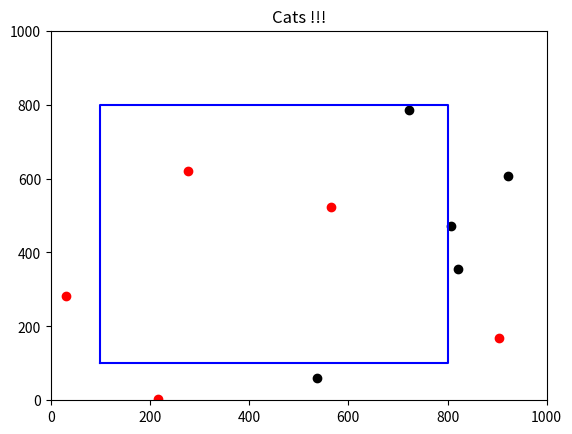
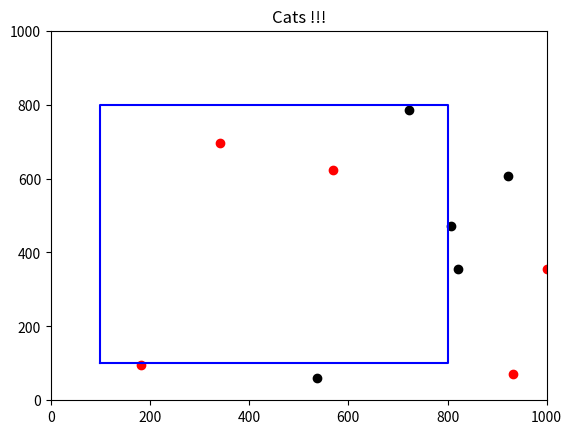
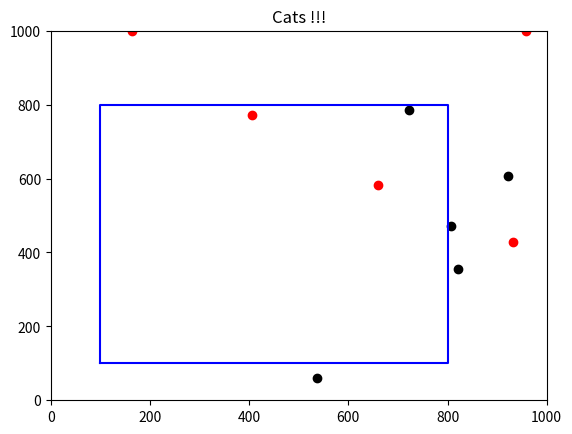
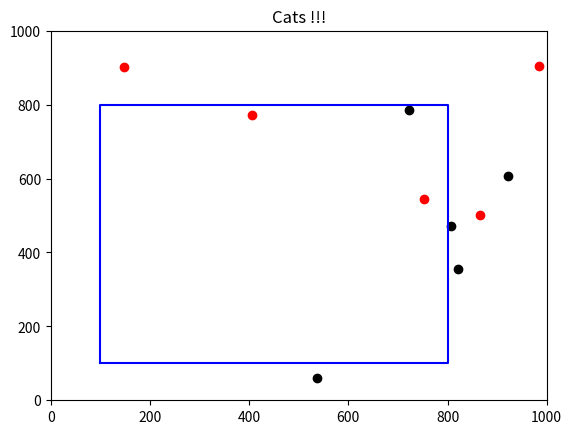
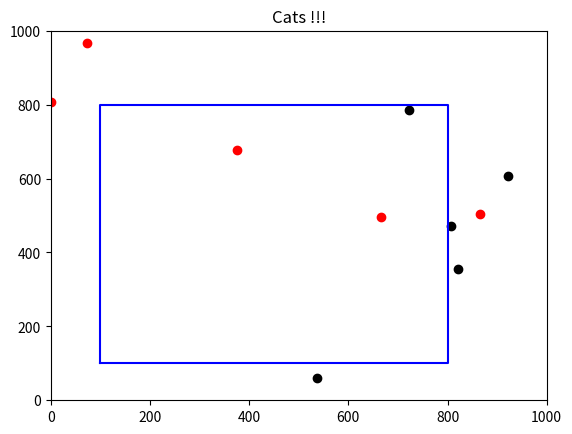
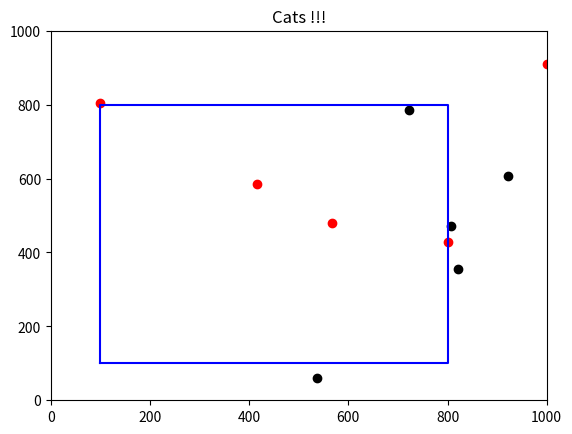
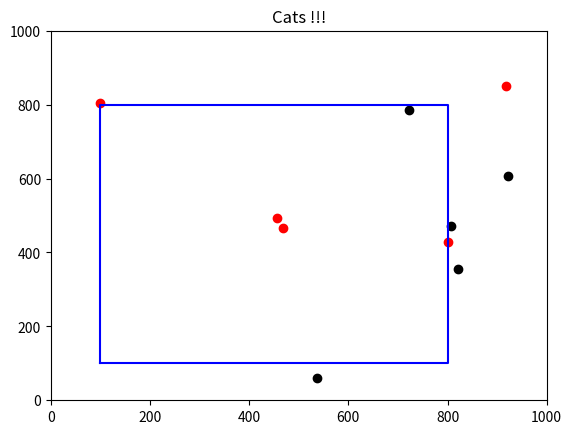
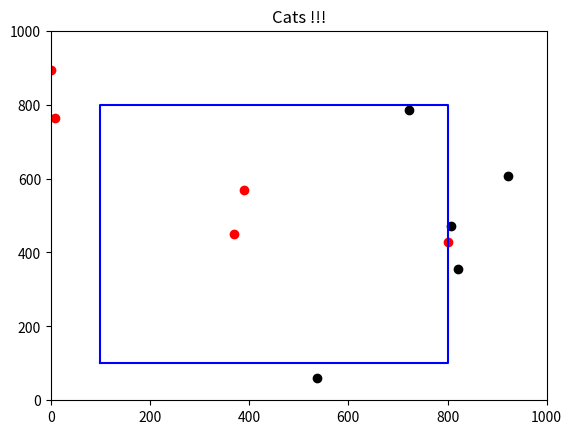
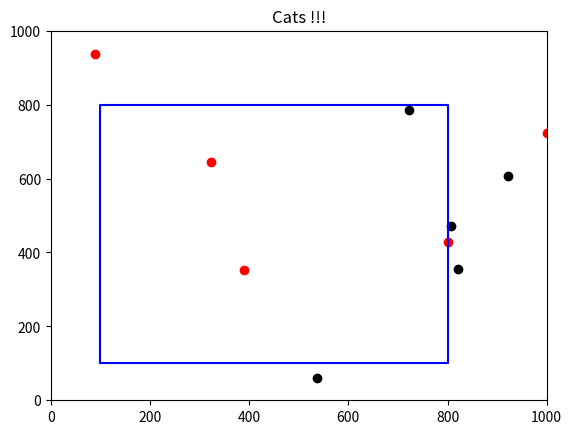
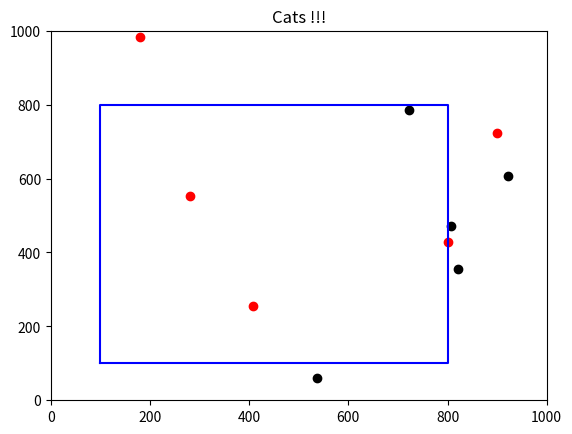

These charts were generated, in order, by the following Python code:
from typing import Tuple
import numpy as np
import random
import time
import matplotlib.pyplot as plt


class CatGenerator:
    def __init__(self, N, R, x_border, y_border):
        assert R < x_border and R < y_border

        # random cat coordinates
        x_array = np.random.uniform(0, x_border, size=(N))
        y_array = np.random.uniform(0, y_border, size=(N))

        self.__CATS_COUNT = N
        self.__BORDER = {"x": x_border, "y": y_border}
        self.__RADIUS = R
        self.__FOOD_COUNT = 5 # number of food pieces on the map at the same time
        self.__FOOD_SMELL_RADIUS = 10

        # [[x_0, x_1, ...], [y_0, y_1, ...]]
        self.__cat_coordinates = np.vstack((x_array, y_array))

        self.__hit_cat_ids = np.array([])
        self.__sleepy_cat_ids = np.array([])
        self.__eating_cat_ids = np.array([])

        x_food_coordinates = np.random.uniform(0, x_border, size=(self.__FOOD_COUNT))
        y_food_coordinates = np.random.uniform(0, y_border, size=(self.__FOOD_COUNT))
        self.__food_coordinates = np.vstack((x_food_coordinates, y_food_coordinates))

        angle_array = np.random.uniform(0, 6.28, size=(N))
        self.__cos_array = np.cos(angle_array)
        self.__sin_array = np.sin(angle_array)

        self.__bad_border_coordinates = []

    @property
    def cats(self):
        return self.__cat_coordinates[0], self.__cat_coordinates[1]
    
    @property
    def hit_cat_ids(self):
        return self.__hit_cat_ids
    
    @property
    def sleepy_cat_ids(self):
        return self.__sleepy_cat_ids
    
    @property
    def eating_cat_ids(self):
        return self.__eating_cat_ids
    
    @property
    def food(self):
        return self.__food_coordinates

    def update_cats(self):
        """Update every cat position"""
        self.__update_angles()
        self.__move_cats()
        self.__restrict_cats()

    def add_bad_border(self, a: Tuple[int, int], b: Tuple[int, int]):
        self.__bad_border_coordinates.append([*a, *b])

    def __update_angles(self):
        """Randomly updates the angles of a cats subset.

        (Only a certain number of cats can change direction each turn)
        """
        n = random.randint(0, self.__CATS_COUNT)

        cat_ids = np.random.choice(self.__CATS_COUNT, size=n, replace=False)
        rads = np.random.uniform(0, 6.28, size=(n))
        rads_cos = np.cos(rads)
        rads_sin = np.sin(rads)

        self.__cos_array[cat_ids] = rads_cos
        self.__sin_array[cat_ids] = rads_sin

    def __move_cats(self):
        """Move all cats based on their current angles."""
        xs, ys = self.__cat_coordinates[0], self.__cat_coordinates[1]

        ### get sleepy cats
        sleepy_cats_count = random.randint(0, self.__CATS_COUNT // 10)
        sleepy_cat_ids = np.random.choice(self.__cat_coordinates[0].shape[0], sleepy_cats_count, replace=False)
        self.__sleepy_cat_ids = sleepy_cat_ids

        # find points where cats want to move
        new_xs = xs + self.__RADIUS * self.__cos_array
        new_ys = ys + self.__RADIUS * self.__sin_array

        ### look through all the bad borders
        for x0, y0, x1, y1 in self.__bad_border_coordinates:
            # find all intersections of cats with bad border
            ids, intersection_xs, intersection_ys = self.__find_intersections(
                xs, ys, new_xs, new_ys, x0, y0, x1, y1
            )
            # ids -> id of cats that tried to intersect bad border

            if len(ids) == 0:
                continue

            self.__hit_cat_ids = ids

            # return back these cats (but with small offset otherwise they will get stuck at the border)
            new_xs[ids], new_ys[ids] = self.__offset_points(
                xs[ids], ys[ids], intersection_xs, intersection_ys
            )

        ### find eating cats
        food_xs, food_ys = self.__food_coordinates
        for food_x, food_y in zip(food_xs, food_ys):
            distances = np.sqrt(np.square(xs - food_x) + np.square(ys - food_y))
            eating_cats_mask =  distances < self.__FOOD_SMELL_RADIUS

            # stay at the same place
            new_xs[eating_cats_mask] = xs[eating_cats_mask]
            new_ys[eating_cats_mask] = ys[eating_cats_mask]

            self.__eating_cat_ids = np.where(eating_cats_mask)


        # put some of the cats to sleep
        new_xs[sleepy_cat_ids], new_ys[sleepy_cat_ids] = xs[sleepy_cat_ids], ys[sleepy_cat_ids]

        # updates coordinates
        self.__cat_coordinates[0], self.__cat_coordinates[1] = new_xs, new_ys

    def __offset_points(
        self, xs, ys, intersection_xs, intersection_ys, offset_factor=0.01
    ):
        offset_x = np.abs(intersection_xs - xs) * offset_factor
        offset_y = np.abs(intersection_ys - ys) * offset_factor

        new_xs = xs + offset_x
        new_ys = ys + offset_y

        return (new_xs, new_ys)

    def __restrict_cats(self):
        """Keeps all cats within the boundaries."""
        x, y = self.__cat_coordinates[0], self.__cat_coordinates[1]

        x[x > self.__BORDER["x"]] = 0
        x[x < 0] = self.__BORDER["x"]

        y[y > self.__BORDER["y"]] = 0
        y[y < 0] = self.__BORDER["y"]

        self.__cat_coordinates[0], self.__cat_coordinates[1] = x, y

    def __find_intersections(self, xs, ys, new_xs, new_ys, x0, y0, x1, y1):
        trajectories = (new_xs - xs, new_ys - ys)
        bad_zone = (x1 - x0, y1 - y0)

        denominators = (trajectories[0] * bad_zone[1]) - (trajectories[1] * bad_zone[0])

        t = np.divide(
            (x0 - xs) * bad_zone[1] - (y0 - ys) * bad_zone[0],
            denominators,
            out=np.zeros_like(denominators),
            where=denominators != 0,
        )
        u = np.divide(
            (x0 - xs) * trajectories[1] - (y0 - ys) * trajectories[0],
            denominators,
            out=np.zeros_like(denominators),
            where=denominators != 0,
        )

        mask = (t >= 0) & (t <= 1) & (u >= 0) & (u <= 1)
        ids = np.where(mask)[0]

        x = xs[ids] + t[ids] * trajectories[0][ids]
        y = ys[ids] + t[ids] * trajectories[1][ids]

        return (ids, x, y)


x_border, y_border = 1000, 1000
N = 5
gen = CatGenerator(N=N, R=100, x_border=x_border, y_border=y_border)

gen.add_bad_border((100, 100), (100, 800))
gen.add_bad_border((800, 100), (800, 800))
gen.add_bad_border((800, 800), (100, 800))
gen.add_bad_border((100, 100), (800, 100))

for i in range(10):
    xs, ys = gen.cats
    food_xs, food_ys = gen.food

    plt.scatter(xs, ys, c='red')
    plt.scatter(food_xs, food_ys, c='black')
    plt.title("Cats !!!")

    plt.plot([100, 100, 800, 800, 100], [100, 800, 800, 100, 100], "b-")
    plt.axis([0, x_border, 0, y_border])

    plt.savefig(f"{i}.png")
    plt.close()

    print(f"#{i}", gen.sleepy_cat_ids, gen.hit_cat_ids, gen.eating_cat_ids)

    start = time.perf_counter()
    gen.update_cats()
    print(f'time: {time.perf_counter() - start}')
